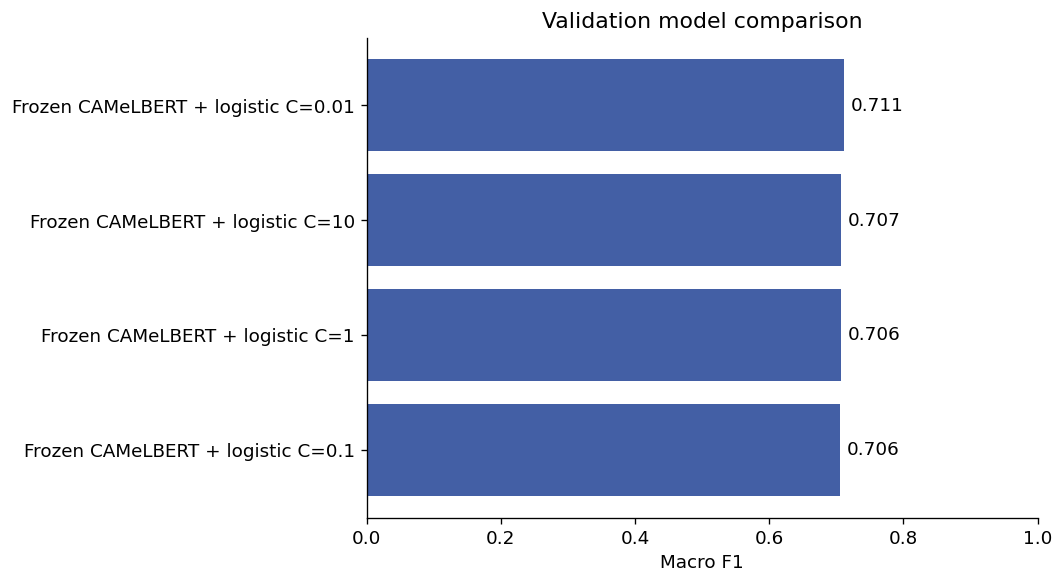

Source data for this figure (header and first rows):
model, C, accuracy, balanced_accuracy, macro_f1, weighted_f1
Frozen CAMeLBERT + logistic C=0.01, 0.01, 0.7111, 0.7115, 0.711, 0.7108
Frozen CAMeLBERT + logistic C=0.1, 0.1, 0.7062, 0.7065, 0.706, 0.7057
Frozen CAMeLBERT + logistic C=1, 1.0, 0.7065, 0.7069, 0.7063, 0.7061
Frozen CAMeLBERT + logistic C=10, 10.0, 0.7067, 0.7071, 0.7065, 0.7063
